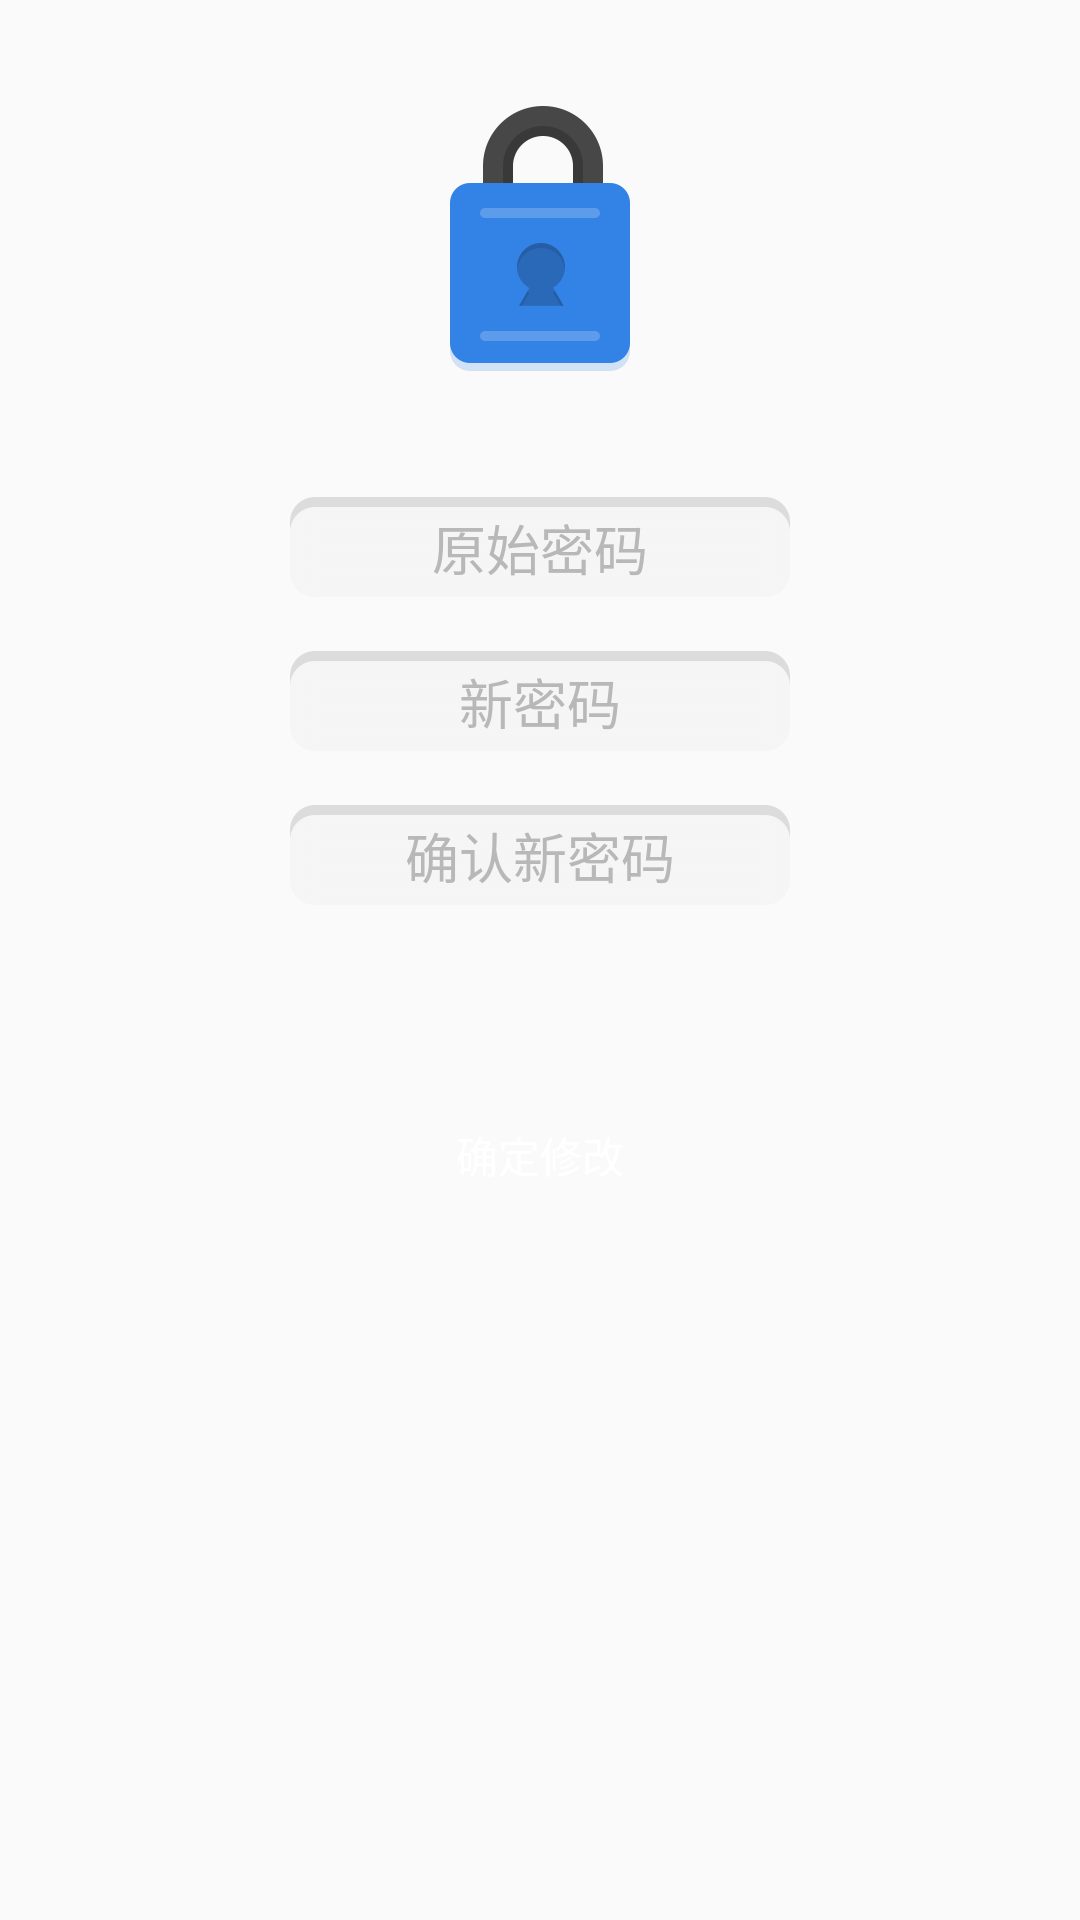

Write the Android layout XML for this screen, with the resource values it uses.
<!-- AndroidManifest.xml: application theme AppTheme -->
<!-- res/layout/content_change_pwd.xml -->
<?xml version="1.0" encoding="utf-8"?>
<LinearLayout xmlns:android="http://schemas.android.com/apk/res/android"
    xmlns:app="http://schemas.android.com/apk/res-auto"
    xmlns:tools="http://schemas.android.com/tools"
    android:layout_width="match_parent"
    android:layout_height="match_parent"
    tools:context="studio.androiddev.puzzle.activity.ChangePwdActivity"
    app:layout_behavior="@string/appbar_scrolling_view_behavior"
    tools:showIn="@layout/activity_change_pwd"
    android:orientation="vertical"
    android:layout_gravity="center">

    <ImageView
        android:layout_width="wrap_content"
        android:layout_height="wrap_content"
        android:background="@mipmap/lock"
        android:layout_gravity="center_horizontal"
        android:layout_marginBottom="30dp"
        android:layout_marginTop="30dp"/>

    <EditText
        android:id="@+id/et_pwd_old"
        android:layout_width="wrap_content"
        android:layout_height="wrap_content"
        android:hint="原始密码"
        android:background="@mipmap/input"
        android:gravity="center"
        android:layout_gravity="center_horizontal"
        android:maxLines="1"
        android:singleLine="true"
        android:textColor="@color/personTextColor"
        android:textColorHint="@color/personTextColor"/>

    <EditText
        android:id="@+id/et_pwd_new"
        android:layout_width="wrap_content"
        android:layout_height="wrap_content"
        android:hint="新密码"
        android:background="@mipmap/input"
        android:gravity="center"
        android:layout_gravity="center_horizontal"
        android:maxLines="1"
        android:singleLine="true"
        android:textColor="@color/personTextColor"
        android:textColorHint="@color/personTextColor"/>

    <EditText
        android:id="@+id/et_confirm_new_pwd"
        android:layout_width="wrap_content"
        android:layout_height="wrap_content"
        android:text="确认新密码"
        android:background="@mipmap/input"
        android:gravity="center"
        android:layout_gravity="center_horizontal"
        android:maxLines="1"
        android:singleLine="true"
        android:textColor="@color/personTextColor"
        android:textColorHint="@color/personTextColor"/>


    <Button
        android:id="@+id/btn_changePwd_confirm"
        android:layout_marginTop="50dp"
        android:layout_width="wrap_content"
        android:layout_height="wrap_content"
        android:text="确定修改"
        android:layout_gravity="center_horizontal"
        android:background="@drawable/button_background"
        android:textColor="@color/white"/>

</LinearLayout>
<!-- res/layout/activity_change_pwd.xml (included above) -->
<?xml version="1.0" encoding="utf-8"?>
<android.support.design.widget.CoordinatorLayout xmlns:android="http://schemas.android.com/apk/res/android"
    xmlns:app="http://schemas.android.com/apk/res-auto"
    xmlns:tools="http://schemas.android.com/tools"
    android:layout_width="match_parent"
    android:layout_height="match_parent"
    android:fitsSystemWindows="true"
    tools:context="studio.androiddev.puzzle.activity.ChangePwdActivity">

    <android.support.design.widget.AppBarLayout
        android:layout_width="match_parent"
        android:layout_height="wrap_content"
        android:theme="@style/AppTheme.AppBarOverlay">

        <android.support.v7.widget.Toolbar
            android:id="@+id/toolbar"
            android:layout_width="match_parent"
            android:layout_height="?attr/actionBarSize"
            android:background="?attr/colorPrimary"
            app:popupTheme="@style/AppTheme.PopupOverlay" />

    </android.support.design.widget.AppBarLayout>

    <include layout="@layout/content_change_pwd" />


</android.support.design.widget.CoordinatorLayout>
<!-- resources referenced by this layout -->
<resources>
  <color name="personTextColor">#b8b8b8</color>
  <color name="white">#ffffff</color>
  <!-- drawable button_background (drawable) -->
  <?xml version="1.0" encoding="utf-8"?>
  <layer-list xmlns:android="http://schemas.android.com/apk/res/android">
  
      <item
          android:drawable="@drawable/button_shape_bottom"
          />
      <item
          android:drawable="@drawable/button_shape_top"
          android:bottom="3dp"/>
  
  
  </layer-list>
  <!-- mipmap input: png bitmap (mipmap-xxhdpi, 1628 bytes) -->
  <!-- mipmap lock: png bitmap (mipmap-xxhdpi, 3539 bytes) -->
  <style name="AppTheme.AppBarOverlay" parent="ThemeOverlay.AppCompat.Dark.ActionBar" />
  <style name="AppTheme.PopupOverlay" parent="ThemeOverlay.AppCompat.Light" />
  <style name="AppTheme" parent="Theme.AppCompat.Light.DarkActionBar">
          
          <item name="colorPrimary">@color/colorPrimary</item>
          <item name="colorPrimaryDark">@color/colorPrimaryDark</item>
          <item name="colorAccent">@color/colorAccent</item>
      </style>
  <!-- drawable button_shape_bottom (drawable) -->
  <?xml version="1.0" encoding="utf-8"?>
  <shape xmlns:android="http://schemas.android.com/apk/res/android"
      android:shape="rectangle">
  
      <solid android:color="@color/themeBlueLight"/>
      <corners android:radius="5dp"/>
  
  </shape>
  <color name="colorPrimary">#ff9000</color>
  <color name="colorPrimaryDark">#f27d00</color>
  <color name="colorAccent">#dcdcdc</color>
  <color name="themeBlueLight">#76a6e3</color>
</resources>
